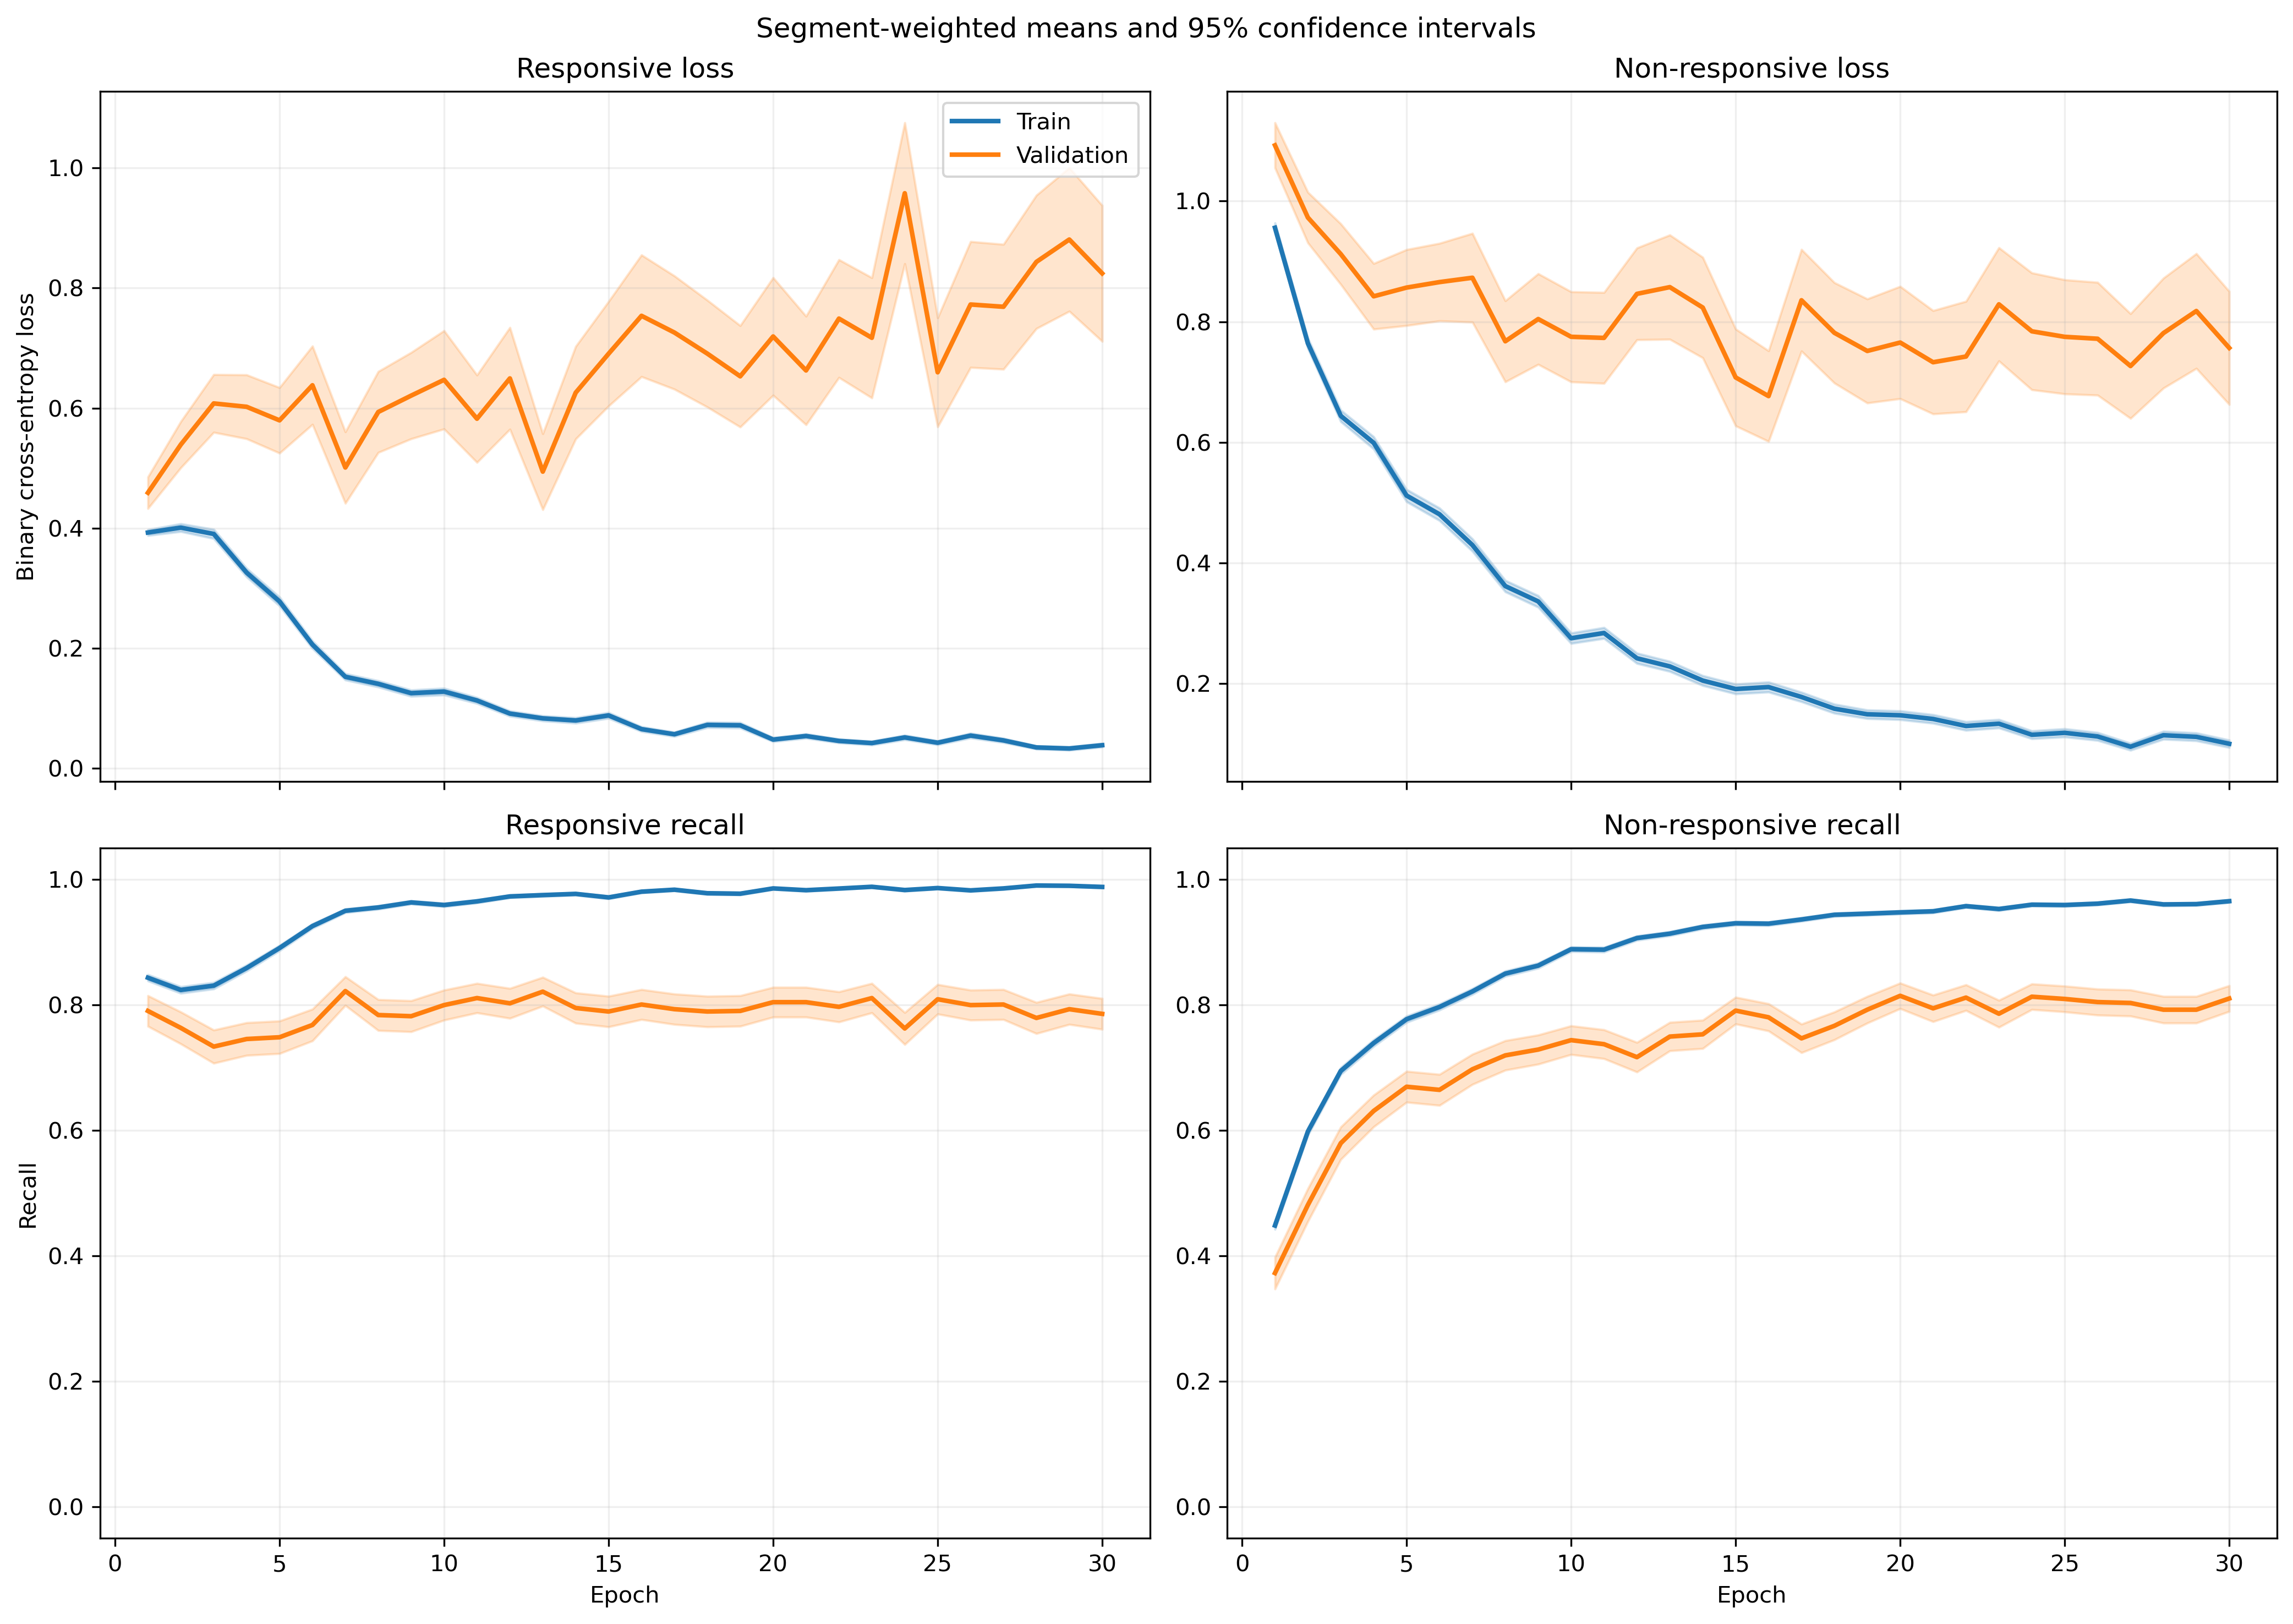

Values plotted in this chart, from the file beside it:
fold, epoch, split, r_loss, r_loss_count, r_loss_sum, r_loss_sum_sq, r_recall, r_recall_count, r_recall_sum, r_recall_sum_sq, nr_loss, nr_loss_count, nr_loss_sum, nr_loss_sum_sq, nr_recall, nr_recall_count, nr_recall_sum, nr_recall_sum_sq
1, 1, train, 0.4075, 1063, 433.2, 306.4, 0.8429, 1063, 896.0, 896.0, 0.8972, 1401, 1257, 1645, 0.469, 1401, 657.0, 657.0
1, 1, validation, 0.1499, 10, 1.499, 0.2644, 1.0, 10, 10.0, 10.0, , 0, 0.0, 0.0, , 0, 0.0, 0.0
1, 2, train, 0.4149, 1063, 441, 429.6, 0.825, 1063, 877.0, 877.0, 0.7149, 1401, 1002, 1384, 0.621, 1401, 870.0, 870.0
1, 2, validation, 0.1197, 10, 1.197, 0.1784, 1.0, 10, 10.0, 10.0, , 0, 0.0, 0.0, , 0, 0.0, 0.0
1, 3, train, 0.4038, 1063, 429.2, 608, 0.8278, 1063, 880.0, 880.0, 0.616, 1401, 863, 1562, 0.7302, 1401, 1023, 1023
1, 3, validation, 0.05221, 10, 0.5221, 0.03407, 1.0, 10, 10.0, 10.0, , 0, 0.0, 0.0, , 0, 0.0, 0.0
1, 4, train, 0.2958, 1063, 314.5, 403.6, 0.8786, 1063, 934.0, 934.0, 0.5969, 1401, 836.2, 1683, 0.758, 1401, 1062, 1062
1, 4, validation, 0.03537, 10, 0.3537, 0.01728, 1.0, 10, 10.0, 10.0, , 0, 0.0, 0.0, , 0, 0.0, 0.0
1, 5, train, 0.2941, 1063, 312.6, 450.6, 0.8843, 1063, 940.0, 940.0, 0.4506, 1401, 631.2, 1206, 0.798, 1401, 1118, 1118
1, 5, validation, 0.06824, 10, 0.6824, 0.07962, 1.0, 10, 10.0, 10.0, , 0, 0.0, 0.0, , 0, 0.0, 0.0
1, 6, train, 0.1743, 1063, 185.3, 220.6, 0.9426, 1063, 1002, 1002, 0.3921, 1401, 549.3, 1100, 0.8387, 1401, 1175, 1175
1, 6, validation, 0.02661, 10, 0.2661, 0.01221, 1.0, 10, 10.0, 10.0, , 0, 0.0, 0.0, , 0, 0.0, 0.0
1, 7, train, 0.1796, 1063, 190.9, 252.1, 0.9417, 1063, 1001, 1001, 0.3123, 1401, 437.6, 908, 0.8722, 1401, 1222, 1222
1, 7, validation, 0.02141, 10, 0.2141, 0.007557, 1.0, 10, 10.0, 10.0, , 0, 0.0, 0.0, , 0, 0.0, 0.0
1, 8, train, 0.09581, 1063, 101.9, 99.7, 0.9802, 1063, 1042, 1042, 0.4096, 1401, 573.9, 1122, 0.8137, 1401, 1140, 1140
1, 8, validation, 0.016, 10, 0.16, 0.003403, 1.0, 10, 10.0, 10.0, , 0, 0.0, 0.0, , 0, 0.0, 0.0
1, 9, train, 0.1044, 1063, 111, 122.3, 0.9727, 1063, 1034, 1034, 0.2697, 1401, 377.9, 765.9, 0.8844, 1401, 1239, 1239
1, 9, validation, 0.01598, 10, 0.1598, 0.004838, 1.0, 10, 10.0, 10.0, , 0, 0.0, 0.0, , 0, 0.0, 0.0
1, 10, train, 0.1829, 1063, 194.4, 452.9, 0.936, 1063, 995.0, 995.0, 0.2928, 1401, 410.2, 1045, 0.8844, 1401, 1239, 1239
1, 10, validation, 0.006084, 10, 0.06084, 0.0005574, 1.0, 10, 10.0, 10.0, , 0, 0.0, 0.0, , 0, 0.0, 0.0
1, 11, train, 0.1104, 1063, 117.4, 205.5, 0.9624, 1063, 1023, 1023, 0.2638, 1401, 369.5, 967.5, 0.9015, 1401, 1263, 1263
1, 11, validation, 0.008219, 10, 0.08219, 0.0009377, 1.0, 10, 10.0, 10.0, , 0, 0.0, 0.0, , 0, 0.0, 0.0
1, 12, train, 0.1008, 1063, 107.2, 210.6, 0.9699, 1063, 1031, 1031, 0.3121, 1401, 437.3, 1139, 0.8787, 1401, 1231, 1231
1, 12, validation, 0.0109, 10, 0.109, 0.003444, 1.0, 10, 10.0, 10.0, , 0, 0.0, 0.0, , 0, 0.0, 0.0
1, 13, train, 0.1002, 1063, 106.5, 154.4, 0.9727, 1063, 1034, 1034, 0.1907, 1401, 267.2, 532.9, 0.9293, 1401, 1302, 1302
1, 13, validation, 0.0111, 10, 0.111, 0.002472, 1.0, 10, 10.0, 10.0, , 0, 0.0, 0.0, , 0, 0.0, 0.0
1, 14, train, 0.04302, 1063, 45.73, 101.1, 0.9906, 1063, 1053, 1053, 0.263, 1401, 368.4, 1132, 0.9115, 1401, 1277, 1277
1, 14, validation, 0.004005, 10, 0.04005, 0.0004001, 1.0, 10, 10.0, 10.0, , 0, 0.0, 0.0, , 0, 0.0, 0.0
1, 15, train, 0.1951, 1063, 207.4, 481.5, 0.9266, 1063, 985.0, 985.0, 0.1404, 1401, 196.8, 470.9, 0.9493, 1401, 1330, 1330
1, 15, validation, 0.006708, 10, 0.06708, 0.0008047, 1.0, 10, 10.0, 10.0, , 0, 0.0, 0.0, , 0, 0.0, 0.0
1, 16, train, 0.1299, 1063, 138.1, 300.9, 0.9539, 1063, 1014, 1014, 0.1476, 1401, 206.8, 535.4, 0.9443, 1401, 1323, 1323
1, 16, validation, 0.00573, 10, 0.0573, 0.0004224, 1.0, 10, 10.0, 10.0, , 0, 0.0, 0.0, , 0, 0.0, 0.0
1, 17, train, 0.05287, 1063, 56.2, 82.89, 0.9859, 1063, 1048, 1048, 0.1255, 1401, 175.8, 373.4, 0.9536, 1401, 1336, 1336
1, 17, validation, 0.005493, 10, 0.05493, 0.0004646, 1.0, 10, 10.0, 10.0, , 0, 0.0, 0.0, , 0, 0.0, 0.0
1, 18, train, 0.05791, 1063, 61.56, 84.57, 0.9859, 1063, 1048, 1048, 0.1213, 1401, 170, 344.6, 0.9522, 1401, 1334, 1334
1, 18, validation, 0.01063, 10, 0.1063, 0.00275, 1.0, 10, 10.0, 10.0, , 0, 0.0, 0.0, , 0, 0.0, 0.0
1, 19, train, 0.09251, 1063, 98.33, 230.2, 0.9699, 1063, 1031, 1031, 0.107, 1401, 149.9, 357.1, 0.9622, 1401, 1348, 1348
1, 19, validation, 0.002791, 10, 0.02791, 8.84197609138937e-05, 1.0, 10, 10.0, 10.0, , 0, 0.0, 0.0, , 0, 0.0, 0.0
1, 20, train, 0.06061, 1063, 64.43, 139.3, 0.9784, 1063, 1040, 1040, 0.2252, 1401, 315.5, 1002, 0.9229, 1401, 1293, 1293
1, 20, validation, 0.001973, 10, 0.01973, 8.282845396934135e-05, 1.0, 10, 10.0, 10.0, , 0, 0.0, 0.0, , 0, 0.0, 0.0
1, 21, train, 0.06228, 1063, 66.2, 86.99, 0.9859, 1063, 1048, 1048, 0.1067, 1401, 149.5, 314.2, 0.9579, 1401, 1342, 1342
1, 21, validation, 0.009716, 10, 0.09716, 0.001322, 1.0, 10, 10.0, 10.0, , 0, 0.0, 0.0, , 0, 0.0, 0.0
1, 22, train, 0.02318, 1063, 24.64, 44.01, 0.9944, 1063, 1057, 1057, 0.1386, 1401, 194.1, 559.5, 0.9536, 1401, 1336, 1336
1, 22, validation, 0.001464, 10, 0.01464, 2.726524189711199e-05, 1.0, 10, 10.0, 10.0, , 0, 0.0, 0.0, , 0, 0.0, 0.0
1, 23, train, 0.05224, 1063, 55.53, 64.74, 0.9849, 1063, 1047, 1047, 0.1351, 1401, 189.3, 338.8, 0.9472, 1401, 1327, 1327
1, 23, validation, 0.003199, 10, 0.03199, 0.0001266, 1.0, 10, 10.0, 10.0, , 0, 0.0, 0.0, , 0, 0.0, 0.0
1, 24, train, 0.05615, 1063, 59.69, 104.8, 0.9812, 1063, 1043, 1043, 0.08867, 1401, 124.2, 293.2, 0.9672, 1401, 1355, 1355
1, 24, validation, 0.002758, 10, 0.02758, 0.0002132, 1.0, 10, 10.0, 10.0, , 0, 0.0, 0.0, , 0, 0.0, 0.0
1, 25, train, 0.03065, 1063, 32.58, 46.1, 0.9915, 1063, 1054, 1054, 0.07159, 1401, 100.3, 237.9, 0.9736, 1401, 1364, 1364
1, 25, validation, 0.00155, 10, 0.0155, 3.509354951347632e-05, 1.0, 10, 10.0, 10.0, , 0, 0.0, 0.0, , 0, 0.0, 0.0
1, 26, train, 0.02517, 1063, 26.75, 71.04, 0.9944, 1063, 1057, 1057, 0.1008, 1401, 141.2, 505, 0.9679, 1401, 1356, 1356
1, 26, validation, 0.0005323, 10, 0.005323, 3.4196300475741737e-06, 1.0, 10, 10.0, 10.0, , 0, 0.0, 0.0, , 0, 0.0, 0.0
1, 27, train, 0.02259, 1063, 24.01, 22.52, 0.9925, 1063, 1055, 1055, 0.07148, 1401, 100.1, 297.7, 0.9814, 1401, 1375, 1375
1, 27, validation, 0.0007158, 10, 0.007158, 7.140862180676777e-06, 1.0, 10, 10.0, 10.0, , 0, 0.0, 0.0, , 0, 0.0, 0.0
1, 28, train, 0.04765, 1063, 50.65, 85.05, 0.9849, 1063, 1047, 1047, 0.09235, 1401, 129.4, 335, 0.9679, 1401, 1356, 1356
1, 28, validation, 0.0009941, 10, 0.009941, 2.093563784910657e-05, 1.0, 10, 10.0, 10.0, , 0, 0.0, 0.0, , 0, 0.0, 0.0
1, 29, train, 0.006889, 1063, 7.323, 0.6758, 1.0, 1063, 1063, 1063, 0.09934, 1401, 139.2, 420.8, 0.9686, 1401, 1357, 1357
1, 29, validation, 0.0007299, 10, 0.007299, 6.478524937847396e-06, 1.0, 10, 10.0, 10.0, , 0, 0.0, 0.0, , 0, 0.0, 0.0
1, 30, train, 0.03531, 1063, 37.53, 32.49, 0.9868, 1063, 1049, 1049, 0.06679, 1401, 93.57, 242.8, 0.9779, 1401, 1370, 1370
1, 30, validation, 0.001921, 10, 0.01921, 5.783126857750176e-05, 1.0, 10, 10.0, 10.0, , 0, 0.0, 0.0, , 0, 0.0, 0.0
... 1,140 more rows
